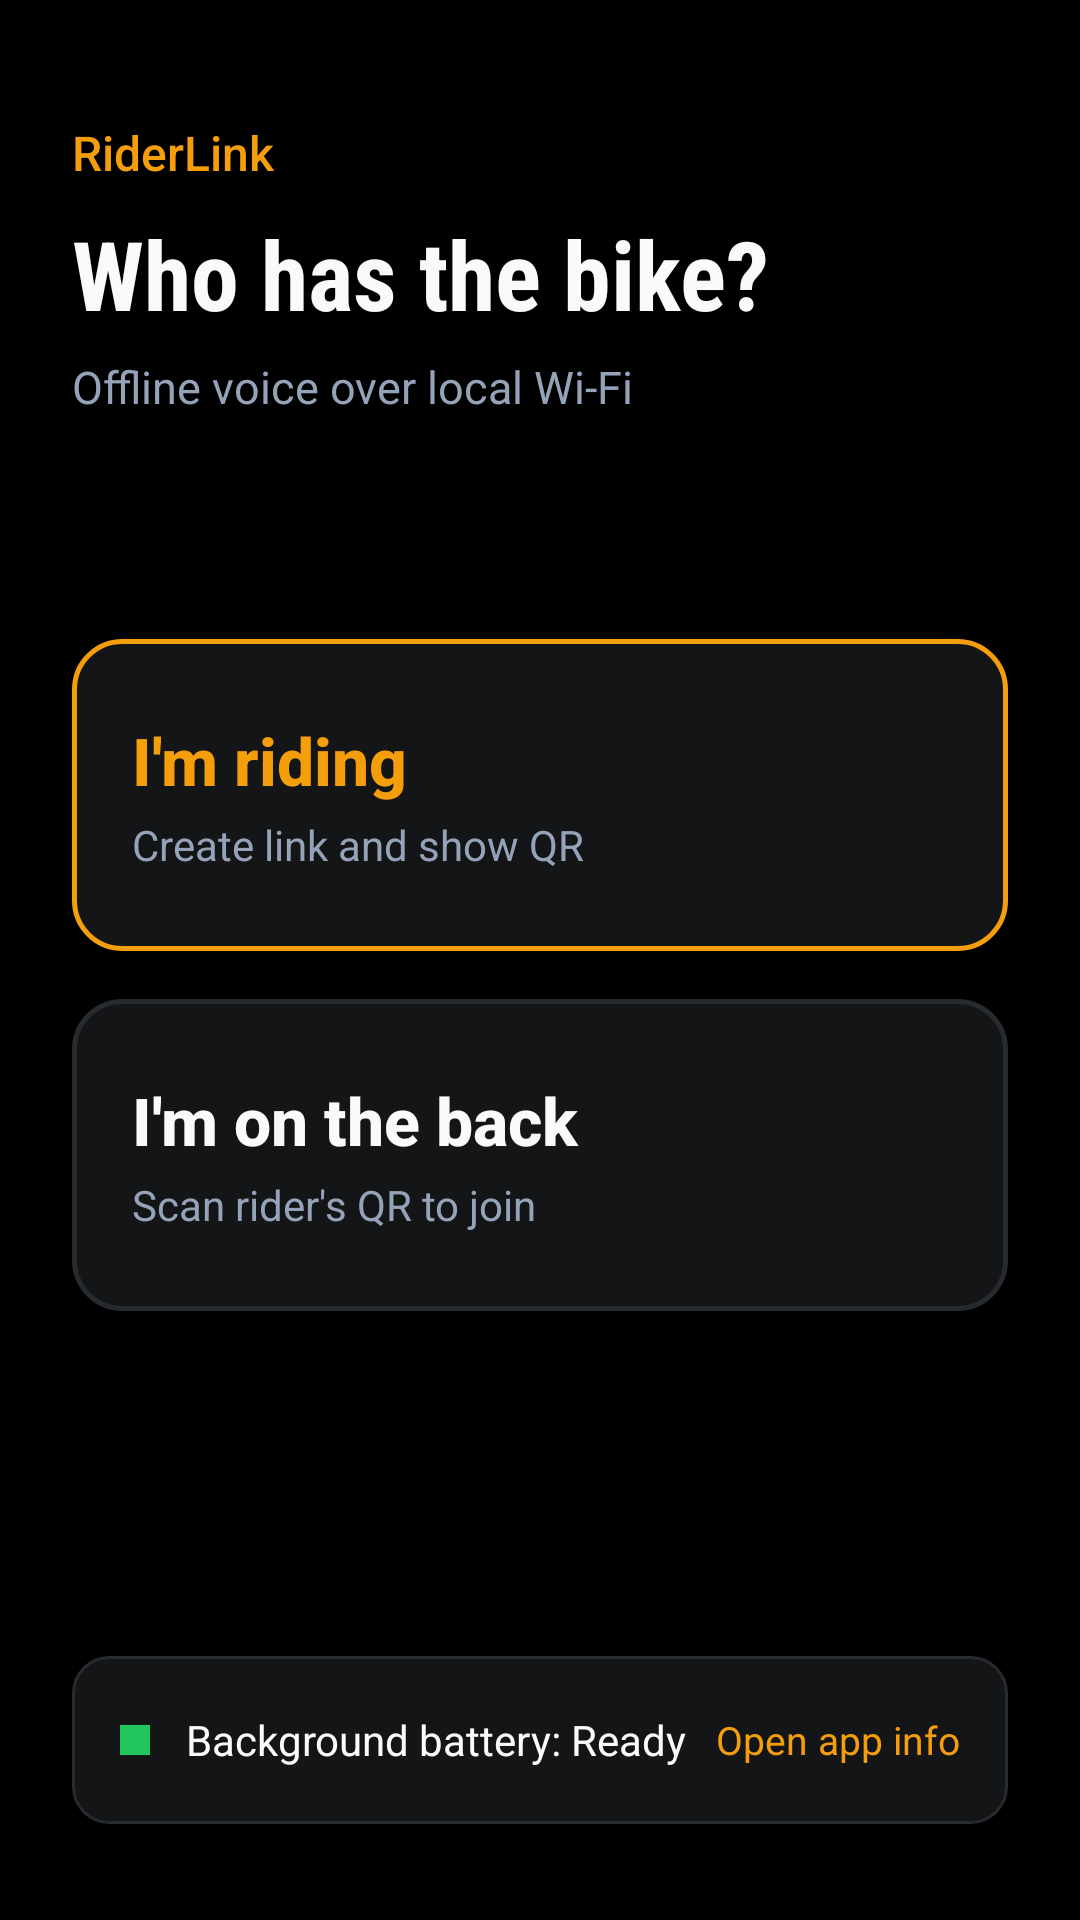

Produce the Android XML layout that renders to this screen, including the resource entries it uses.
<!-- AndroidManifest.xml: application theme Theme.RiderLink -->
<!-- res/layout/activity_home.xml -->
<?xml version="1.0" encoding="utf-8"?>
<androidx.constraintlayout.widget.ConstraintLayout xmlns:android="http://schemas.android.com/apk/res/android"
    xmlns:app="http://schemas.android.com/apk/res-auto"
    android:layout_width="match_parent"
    android:layout_height="match_parent"
    android:background="@color/cockpit_black"
    android:padding="24dp">

    <TextView
        android:id="@+id/txtBrand"
        android:layout_width="0dp"
        android:layout_height="wrap_content"
        android:layout_marginTop="16dp"
        android:fontFamily="sans-serif-medium"
        android:text="@string/app_name"
        android:textColor="@color/signal_amber"
        android:textSize="16sp"
        app:layout_constraintEnd_toEndOf="parent"
        app:layout_constraintStart_toStartOf="parent"
        app:layout_constraintTop_toTopOf="parent" />

    <TextView
        android:id="@+id/txtQuestion"
        android:layout_width="0dp"
        android:layout_height="wrap_content"
        android:layout_marginTop="8dp"
        android:fontFamily="sans-serif-condensed"
        android:text="@string/home_question"
        android:textColor="@color/ink_white"
        android:textSize="32sp"
        android:textStyle="bold"
        app:layout_constraintEnd_toEndOf="parent"
        app:layout_constraintStart_toStartOf="parent"
        app:layout_constraintTop_toBottomOf="@id/txtBrand" />

    <TextView
        android:id="@+id/txtSubtitle"
        android:layout_width="0dp"
        android:layout_height="wrap_content"
        android:layout_marginTop="6dp"
        android:text="@string/home_subtitle"
        android:textColor="@color/ink_slate"
        android:textSize="15sp"
        app:layout_constraintEnd_toEndOf="parent"
        app:layout_constraintStart_toStartOf="parent"
        app:layout_constraintTop_toBottomOf="@id/txtQuestion" />

    <TextView
        android:id="@+id/txtRiderName"
        android:layout_width="0dp"
        android:layout_height="wrap_content"
        android:layout_marginTop="10dp"
        android:background="?attr/selectableItemBackground"
        android:clickable="true"
        android:focusable="true"
        android:minHeight="40dp"
        android:gravity="center_vertical"
        android:textColor="@color/signal_amber"
        android:textSize="15sp"
        app:layout_constraintEnd_toEndOf="parent"
        app:layout_constraintStart_toStartOf="parent"
        app:layout_constraintTop_toBottomOf="@id/txtSubtitle" />

    <LinearLayout
        android:id="@+id/btnHostPlate"
        android:layout_width="0dp"
        android:layout_height="104dp"
        android:layout_marginTop="24dp"
        android:background="@drawable/bg_plate_host"
        android:clickable="true"
        android:focusable="true"
        android:gravity="center_vertical"
        android:orientation="vertical"
        android:paddingHorizontal="20dp"
        app:layout_constraintEnd_toEndOf="parent"
        app:layout_constraintStart_toStartOf="parent"
        app:layout_constraintTop_toBottomOf="@id/txtRiderName">

        <TextView
            android:layout_width="wrap_content"
            android:layout_height="wrap_content"
            android:fontFamily="sans-serif-medium"
            android:text="@string/role_host_title"
            android:textColor="@color/signal_amber"
            android:textSize="22sp"
            android:textStyle="bold" />

        <TextView
            android:layout_width="wrap_content"
            android:layout_height="wrap_content"
            android:layout_marginTop="4dp"
            android:text="@string/role_host_desc"
            android:textColor="@color/ink_slate"
            android:textSize="14sp" />
    </LinearLayout>

    <LinearLayout
        android:id="@+id/btnJoinPlate"
        android:layout_width="0dp"
        android:layout_height="104dp"
        android:layout_marginTop="16dp"
        android:background="@drawable/bg_plate_join"
        android:clickable="true"
        android:focusable="true"
        android:gravity="center_vertical"
        android:orientation="vertical"
        android:paddingHorizontal="20dp"
        app:layout_constraintEnd_toEndOf="parent"
        app:layout_constraintStart_toStartOf="parent"
        app:layout_constraintTop_toBottomOf="@id/btnHostPlate">

        <TextView
            android:layout_width="wrap_content"
            android:layout_height="wrap_content"
            android:fontFamily="sans-serif-medium"
            android:text="@string/role_join_title"
            android:textColor="@color/ink_white"
            android:textSize="22sp"
            android:textStyle="bold" />

        <TextView
            android:layout_width="wrap_content"
            android:layout_height="wrap_content"
            android:layout_marginTop="4dp"
            android:text="@string/role_join_desc"
            android:textColor="@color/ink_slate"
            android:textSize="14sp" />
    </LinearLayout>

    <LinearLayout
        android:id="@+id/barBatteryReadiness"
        android:layout_width="0dp"
        android:layout_height="56dp"
        android:layout_marginBottom="8dp"
        android:background="@drawable/bg_status_pill"
        android:clickable="true"
        android:focusable="true"
        android:gravity="center_vertical"
        android:orientation="horizontal"
        android:paddingHorizontal="16dp"
        app:layout_constraintBottom_toBottomOf="parent"
        app:layout_constraintEnd_toEndOf="parent"
        app:layout_constraintStart_toStartOf="parent">

        <View
            android:id="@+id/dotBatteryStatus"
            android:layout_width="10dp"
            android:layout_height="10dp"
            android:background="@color/live_emerald" />

        <TextView
            android:id="@+id/txtBatteryStatus"
            android:layout_width="0dp"
            android:layout_height="wrap_content"
            android:layout_marginStart="12dp"
            android:layout_weight="1"
            android:text="@string/battery_ready"
            android:textColor="@color/ink_white"
            android:textSize="14sp" />

        <TextView
            android:id="@+id/txtBatteryAction"
            android:layout_width="wrap_content"
            android:layout_height="wrap_content"
            android:text="@string/battery_open_app_info"
            android:textColor="@color/signal_amber"
            android:textSize="13sp" />
    </LinearLayout>

</androidx.constraintlayout.widget.ConstraintLayout>
<!-- resources referenced by this layout -->
<resources>
  <color name="cockpit_black">#000000</color>
  <color name="ink_slate">#94A3B8</color>
  <color name="ink_white">#F8FAFC</color>
  <color name="live_emerald">#22C55E</color>
  <color name="signal_amber">#F59E0B</color>
  <!-- drawable bg_plate_host (drawable) -->
  <?xml version="1.0" encoding="utf-8"?>
  <shape xmlns:android="http://schemas.android.com/apk/res/android"
      android:shape="rectangle">
      <solid android:color="@color/panel_asphalt" />
      <stroke
          android:width="1.5dp"
          android:color="@color/signal_amber" />
      <corners android:radius="16dp" />
  </shape>
  <!-- drawable bg_plate_join (drawable) -->
  <?xml version="1.0" encoding="utf-8"?>
  <shape xmlns:android="http://schemas.android.com/apk/res/android"
      android:shape="rectangle">
      <solid android:color="@color/panel_asphalt" />
      <stroke
          android:width="1.5dp"
          android:color="@color/bezel_steel" />
      <corners android:radius="16dp" />
  </shape>
  <!-- drawable bg_status_pill (drawable) -->
  <?xml version="1.0" encoding="utf-8"?>
  <shape xmlns:android="http://schemas.android.com/apk/res/android"
      android:shape="rectangle">
      <solid android:color="@color/panel_asphalt" />
      <stroke
          android:width="1dp"
          android:color="@color/bezel_steel" />
      <corners android:radius="12dp" />
  </shape>
  <string name="app_name">RiderLink</string>
  <string name="battery_open_app_info">Open app info</string>
  <string name="battery_ready">Background battery: Ready</string>
  <string name="home_question">Who has the bike?</string>
  <string name="home_subtitle">Offline voice over local Wi-Fi</string>
  <string name="role_host_desc">Create link and show QR</string>
  <string name="role_host_title">I\'m riding</string>
  <string name="role_join_desc">Scan rider\'s QR to join</string>
  <string name="role_join_title">I\'m on the back</string>
  <style name="Theme.RiderLink" parent="Theme.Material3.Dark.NoActionBar">
          <item name="android:windowBackground">@color/cockpit_black</item>
          <item name="android:colorBackground">@color/cockpit_black</item>
          <item name="android:statusBarColor">@color/cockpit_black</item>
          <item name="android:navigationBarColor">@color/cockpit_black</item>
          <item name="colorPrimary">@color/signal_amber</item>
          <item name="colorOnPrimary">@color/cockpit_black</item>
          <item name="colorSecondary">@color/live_emerald</item>
          <item name="colorSurface">@color/panel_asphalt</item>
          <item name="colorOnSurface">@color/ink_white</item>
      </style>
  <color name="panel_asphalt">#141517</color>
  <color name="bezel_steel">#272A2E</color>
</resources>
